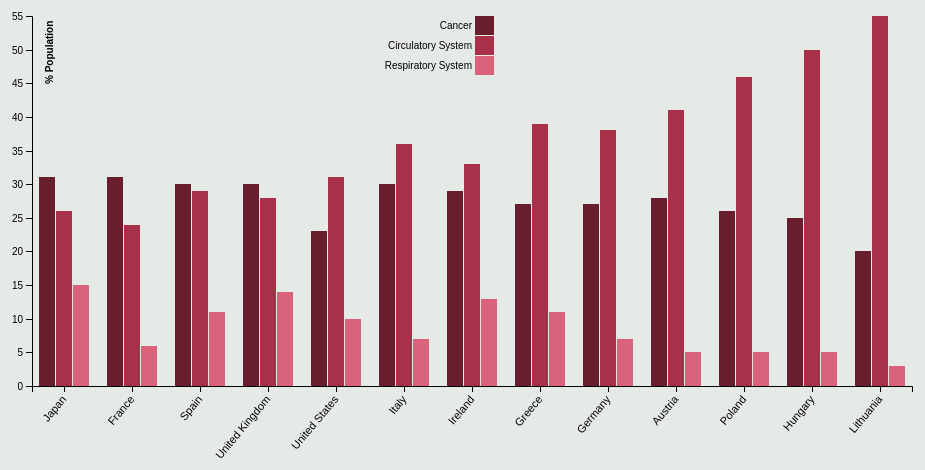
D3 v4 page, settled after 360 driven frames (6 s of simulated time); the page loaded 1 data file(s).


// ── js/code.js
/*
Author: Olga Torok
Sources: https://www.youtube.com/watch?v=Fjmxh-gnBM0
        https://bl.ocks.org/mbostock/3887051
*/

//-----------------------------------------------------------------
//------------------ Declaring variables --------------------------

var margin= { top: 30, right:30, bottom: 100, left: 50 },
    width = 960 - margin.left - margin.right,
    height = 500 - margin.top - margin.bottom;

var percent = d3.format(".0%");

//-----------------------------------------------------------------
//--------------------- Creating the svg --------------------------

var svg = d3.select("body")
    .append("svg")
    .attr("width",  width + margin.left + margin.right)
    .attr("height", height + margin.top + margin.bottom)
    .append("g")
    .attr("transform", "translate(" + margin.left + "," + margin.right +")");


//-----------------------------------------------------------------
//------------------Define x, y and colour scales------------------

    // Sets the x scale from 0 to the width and the edge padding
    // for the big grouping elements, the countries
var xScale = d3.scaleBand().rangeRound([0, width]).paddingInner(.2),
    // Sets the  x scale and padding for the small grouping elements, the causes of death
    x1Scale = d3.scaleBand().padding(0.05),
    // Sets the linear scale for the data - inverse so the bars start from the bottom up
    yScale = d3.scaleLinear().rangeRound([height, 0]),
    // Create an ordinal scale for colours, to be used on the list of causes of death
    zColor = d3.scaleOrdinal().range(["#691e2d", "#a83048", "#db627b"]); // Red
    // zColor = d3.scaleOrdinal().range(["#d83b00", "#9dd800", "#009dd8"]); // Colourful


//-----------------------------------------------------------------
//------------- Importing the data using the csv function ---------

// Th D3 does a synchronous call to the server to get the data and then builds the chart
d3.csv("data.csv", function(d, i, columns){
    // Loop through the data and convert it into integers
    for(var i = 1, n = columns.length; i < n; i++) d[columns[i]] = +d[columns[i]];
    return d;
}, function(error, data){
    // If there is an error then show the error in the console
    if (error) console.log("Error: data not loaded!!!");

    // Create a variable that holds the keys
    // slice() returns an array of the keys from columns[1], the causes of death
    // The keys stored in this variable contain data numbers
    var keys = data.columns.slice(1);


    //-----------------------------------------------------------------
    //-------------- Specify the domain for x, y  scales---------------

    // Sets the domain of x scale as the list of all the countries found in the dataset
    xScale.domain(data.map(function(d){ return d.country; }));
    // Sets the domain of x1 scale as the list of all the causes of death found in the dataset for each country
    // This is how the data stays grouped together
    x1Scale.domain(keys).rangeRound([0, xScale.bandwidth()]);
    // A continuous linear function so that the domain goes from 0 to the max % of causes of death for each countries in the data
    // The first max() function goes through all the data and passes each object to the inner max() function
    // The inner function goes through the array of values found in the keys variable and finds the maximum value and returns it
    yScale.domain([0, d3.max(data, function(d){ return d3.max(keys, function(key) { return d[key]; }); })]).nice(); // Extends the domain to nice round numbers using nice() function



    //-----------------------------------------------------------------
    //------------------------ Drawing the bars------------------------

    // Bind the objects to the SVG group element
    // Each object represents one country and each one will have bound to it its data
    // Each group is transformed and translated based on the xScale for each specific country
    // A rectange is created for each cause of death segment found in each country
    // Use the array of objects with their causes of death names and value found in each country to append rectangles
    // The x and y coordinates are based on the key and value of causes of death
    // The height is based on the height of the inner container minus the value of the causes of death
    // A transition, duration and delay functions were added to create tha animation of the graph
    svg.append("g")
        .selectAll("g")
        .data(data)
        .enter()
        .append("g")
        .attr("transform", function(d) { return "translate(" + xScale(d.country) + ",0)"; })
        .selectAll("rect")
        .data(function(d) { return keys.map(function(key) { return {key: key, value: d[key]}; }); })
        .enter()
        .append("rect")
        .attr("width", x1Scale.bandwidth())
        .transition().duration(2000)    // Specifies the transition duration of the elements groups in milliseconds
        .delay(function(d, i){ return i * 200;})
        .attr("x", function(d) { return x1Scale(d.key); })
        .attr("y", function(d) { return yScale(d.value); })
        .attr("height", function(d) { return height - yScale(d.value); })
        .style("fill", function(d, i){ return zColor(d.key);});


        //-----------------------------------------------------------------
        //------------------------ Drawing the bars------------------------
        // Label the bars - this does not work
        // svg.selectAll("text")
        //     .data(data)
        //     .enter()
        //     .append("text")
        //     .attr("height", function(d) { return height - yScale(d.value); })  // gets the bars at position 0
        //     .attr("y", height)  // y value set to height
        //     .transition().duration(2000)    // adds a tran of 2700 milliseconds
        //     .delay(function(d,i){ return i * 200;})
        //     .attr("x", function(d){ return xScale(d.country) + xScale.bandwidth()/2; })  // Sets the label in the middle of the bar
        //     // .attr("y", function(d){ return yScale(d.key) + 16;})
        //     .style("fill", "white")
        //     .style("text-anchor", "middle")
        //     .style("font-size", "9px")
        //     // .text(function(d){ return d.key; })
        //     .text("hey");




    //-----------------------------------------------------------------
    //-------------------- Adding the x and y axis---------------------

    // SVG group elements are added for the x axis
    // Bottom axis created based on the xScale to show the countries
    svg.append("g")
        .attr("class", "x axis")
        .attr("transform", "translate(0, " + height + ")")
        .call(d3.axisBottom(xScale))
        .selectAll("text")
        .attr("transform", "rotate(-50)")   // Transfort the text by slanting it to -60 degrees
        .attr("dx", "-.8em")    // Moves the countries names (down) -.8em in relation to the x value
        .attr("dy", ".15em")    // Moves the countries names (right) -.15em in relation to the y value
        .style("text-anchor", "end")   // Pulls the labels out from udner the x axis by anchoring the end of the text
        .style("font-size", "11px");

    // SVG group elements are added for the y axis
    // Bottom axis created based on the yScale to show the data for causes of death
    svg.append("g")
        .attr("class", "y axis")
        .call(d3.axisLeft(yScale))
        .append("text")
        .attr("x", 2)
        .attr("y", yScale(yScale.ticks().pop()) + 0.5)  // give a  specific formatting function
        .attr("transform", "rotate(-90)")
        .attr("dx", "-7em") // Moves the text %Population (down) -7em in relation to the x value
        .attr("dy", "2em")   // Moves the text %Population (right) 2em in relation to the y value
        .attr("fill", "#000")
        .attr("font-weight", "bold")
        .attr("text-anchor", "start")   // Anchors the start of the labels on the y axis
        .text("% Population");



    //-----------------------------------------------------------------
    //----------------------- Adding the legend------------------------

    // Svg group elements are added based on the data of the cause of death names
    // Each element is transformed and translated according to the index element so they line up from top to bottom
    var legend = svg
        .append("g")
        .attr("font-family", "sans-serif")
        .attr("font-size", 10)
        .attr("text-anchor", "end")
        .selectAll("g")
        .data(keys.slice())
        .enter().append("g")
        .attr("transform", function(d, i) { return "translate(0," + i * 20 + ")"; });

    // Rectangles are added to the legend
    // Because the domain has already been set, the colours will match with the bar that were constructed
    legend.append("rect")
        .attr("x", width - width/2 + 3)
        .attr("width", 19)
        .attr("height", 19)
        .attr("fill", zColor);

    // Text is added to the legend of each group element
    // The text of each box is set according to the data bound to each of the legend element
    legend.append("text")
        .attr("x", width - width/2)
        .attr("y", 9.5)
        .attr("dy", "0.32em")
        .text(function(d) { return d; });



});


### data: data.csv
country, Cancer, Circulatory System, Respiratory System
Japan, 31, 26, 15
France, 31, 24, 6
Spain, 30, 29, 11
United Kingdom, 30, 28, 14
United States, 23, 31, 10
Italy, 30, 36, 7
Ireland, 29, 33, 13
Greece, 27, 39, 11
Germany, 27, 38, 7
Austria, 28, 41, 5
Poland, 26, 46, 5
Hungary, 25, 50, 5
Lithuania, 20, 55, 3